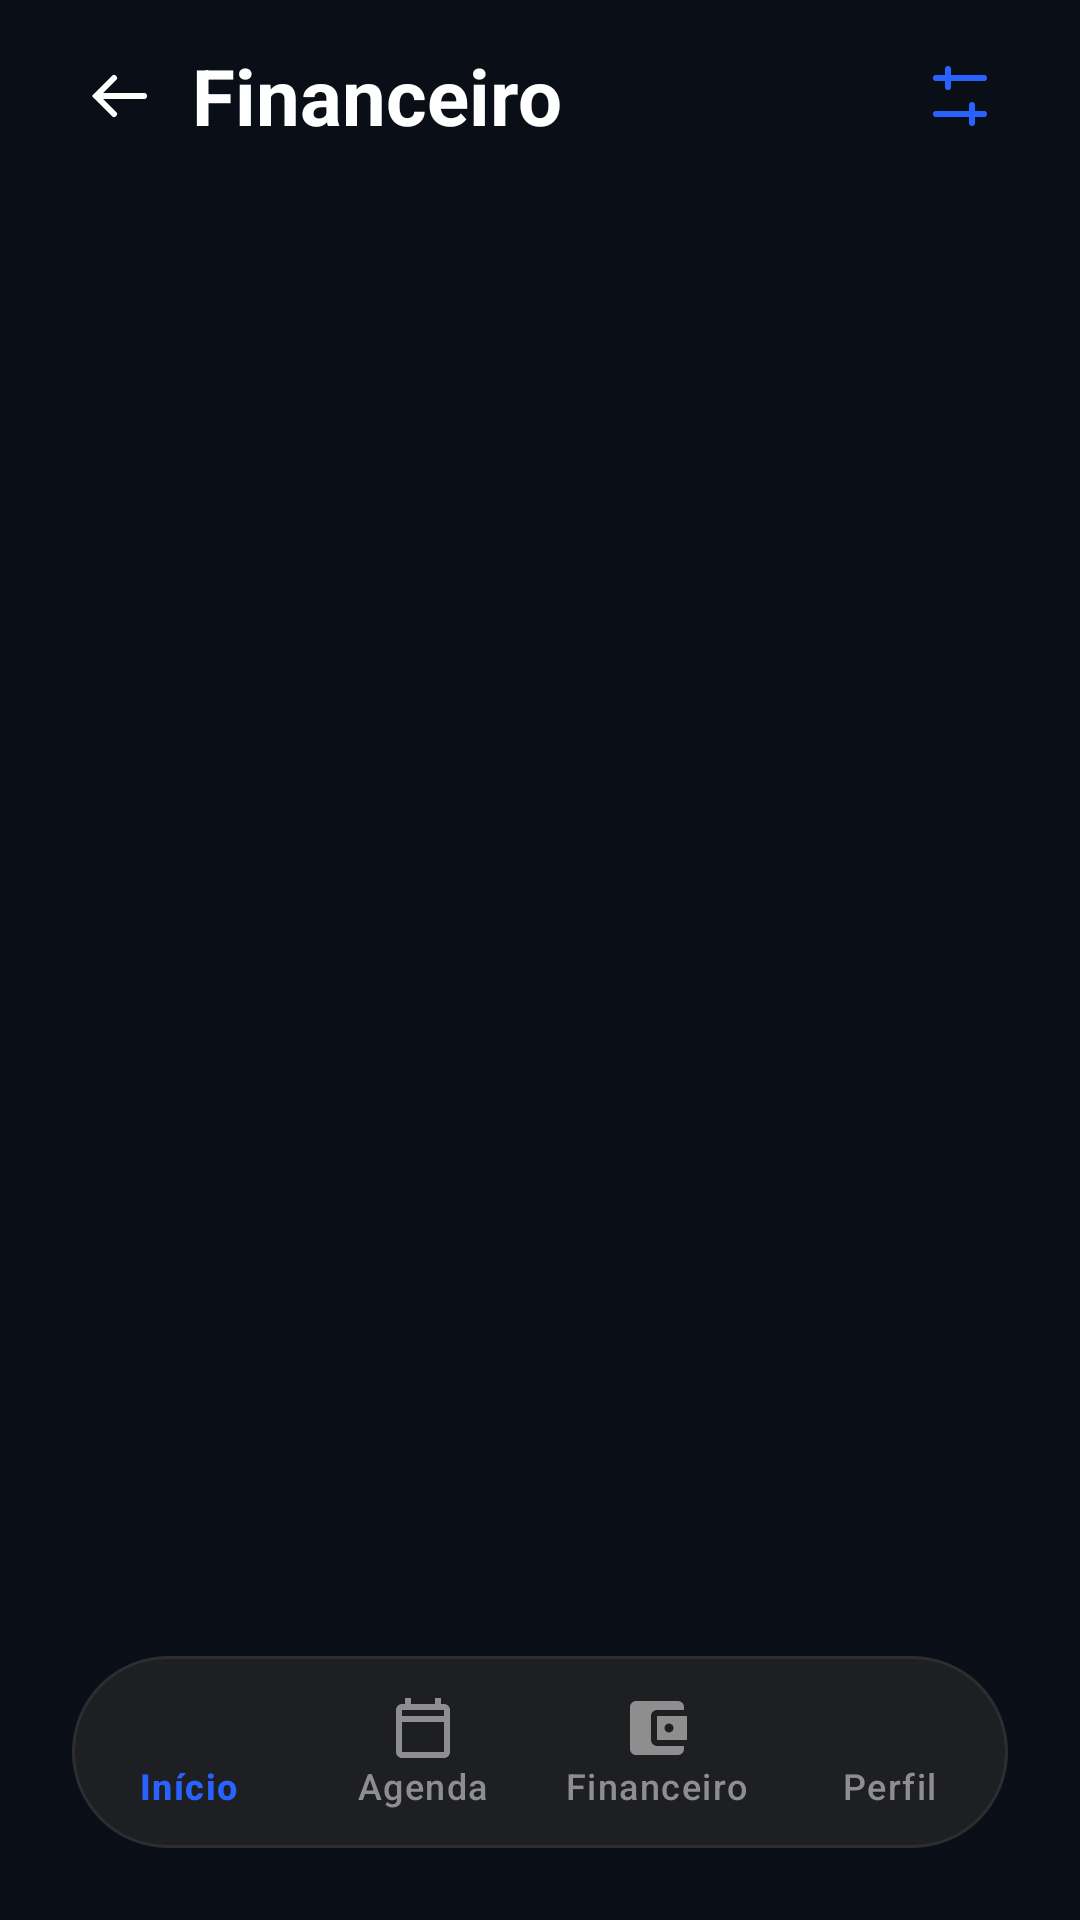

Android layout source for this screen:
<!-- AndroidManifest.xml: application theme Theme.OrganizadorIA -->
<!-- res/layout/activity_financeiro.xml -->
<?xml version="1.0" encoding="utf-8"?>
<androidx.constraintlayout.widget.ConstraintLayout xmlns:android="http://schemas.android.com/apk/res/android" xmlns:app="http://schemas.android.com/apk/res-auto"
    android:layout_width="match_parent" android:layout_height="match_parent" android:background="@color/cor_fundo" android:fitsSystemWindows="true">
    <LinearLayout android:id="@+id/financeToolbar" android:layout_width="0dp" android:layout_height="64dp" android:gravity="center_vertical" android:paddingHorizontal="16dp"
        app:layout_constraintTop_toTopOf="parent" app:layout_constraintStart_toStartOf="parent" app:layout_constraintEnd_toEndOf="parent">
        <ImageButton android:id="@+id/financeBack" android:layout_width="48dp" android:layout_height="48dp" android:background="?attr/selectableItemBackgroundBorderless"
            android:src="@drawable/ic_finance_back" android:tint="@color/white" android:contentDescription="Voltar no Financeiro" />
        <TextView android:id="@+id/tituloFinanceiro" android:layout_width="0dp" android:layout_height="wrap_content" android:layout_weight="1" android:text="Financeiro" android:textColor="@color/white" android:textSize="26sp" android:textStyle="bold" android:maxLines="1" android:ellipsize="end" app:autoSizeTextType="uniform" app:autoSizeMinTextSize="18sp" app:autoSizeMaxTextSize="26sp" app:autoSizeStepGranularity="1sp" />
        <ImageButton android:id="@+id/financeSettings" android:layout_width="48dp" android:layout_height="48dp" android:background="?attr/selectableItemBackgroundBorderless"
            android:src="@drawable/ic_finance_settings" android:tint="@color/azul_safira" android:contentDescription="Configurar Financeiro" />
    </LinearLayout>
    <androidx.fragment.app.FragmentContainerView android:id="@+id/financeContainer" android:layout_width="0dp" android:layout_height="0dp"
        app:layout_constraintTop_toBottomOf="@id/financeToolbar" app:layout_constraintBottom_toTopOf="@id/bottomNav"
        app:layout_constraintStart_toStartOf="parent" app:layout_constraintEnd_toEndOf="parent" />
    <com.google.android.material.bottomnavigation.BottomNavigationView android:id="@+id/bottomNav" android:layout_width="0dp" android:layout_height="64dp"
        android:layout_marginHorizontal="24dp" android:layout_marginBottom="24dp" android:background="@drawable/bg_bottom_nav"
        app:itemIconTint="@color/nav_item_color" app:itemTextColor="@color/nav_item_color" app:itemActiveIndicatorStyle="@null"
        app:itemRippleColor="@android:color/transparent" app:labelVisibilityMode="labeled" app:menu="@menu/menu_bottom_nav"
        app:layout_constraintBottom_toBottomOf="parent" app:layout_constraintStart_toStartOf="parent" app:layout_constraintEnd_toEndOf="parent" />
</androidx.constraintlayout.widget.ConstraintLayout>
<!-- resources referenced by this layout -->
<resources>
  <color name="azul_safira">#2962FF</color>
  <color name="cor_fundo">#0A0F17</color>
  <color name="white">#FFFFFFFF</color>
  <!-- drawable bg_bottom_nav (drawable) -->
  <?xml version="1.0" encoding="utf-8"?>
  <shape xmlns:android="http://schemas.android.com/apk/res/android"
      android:shape="rectangle">
      <solid android:color="#1E1F22"/>
      <corners android:radius="32dp"/>
      <stroke android:width="1dp" android:color="#2C2D31"/>
  </shape>
  <!-- drawable ic_finance_back (drawable) -->
  <vector xmlns:android="http://schemas.android.com/apk/res/android" android:width="24dp" android:height="24dp" android:viewportWidth="24" android:viewportHeight="24"><path android:pathData="M20,12H4 M10,6L4,12L10,18" android:strokeColor="#FFFFFFFF" android:strokeWidth="2" android:strokeLineCap="round" android:fillColor="#00000000"/></vector>
  <!-- drawable ic_finance_settings (drawable) -->
  <vector xmlns:android="http://schemas.android.com/apk/res/android" android:width="24dp" android:height="24dp" android:viewportWidth="24" android:viewportHeight="24"><path android:pathData="M4,6H20 M4,18H20 M8,3V9 M16,15V21" android:strokeColor="#FFFFFFFF" android:strokeWidth="2" android:strokeLineCap="round" android:fillColor="#00000000"/></vector>
  <style name="Theme.OrganizadorIA" parent="Base.Theme.OrganizadorIA" />
  <style name="Base.Theme.OrganizadorIA" parent="Theme.Material3.DayNight.NoActionBar">
          
          
      </style>
</resources>
